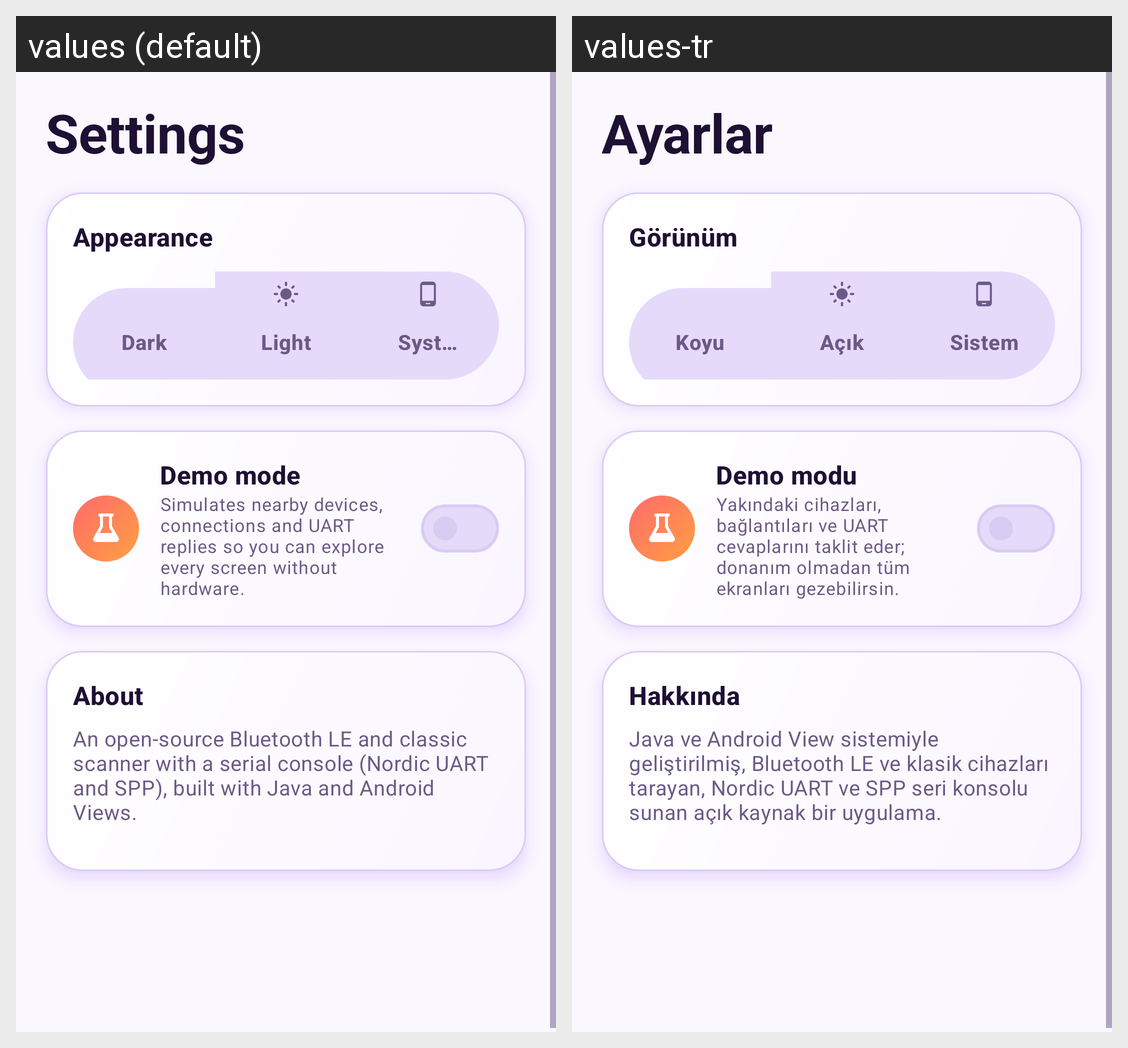

Translations of the strings shown on this Android screen, per locale in the grid:
Android screen res/layout/fragment_settings.xml rendered under 2 locales, left to right: values (default), values-tr. Device: Nexus 5 (rendered at 1080×1920; each locale shown at half size, 540×960, under a caption strip naming it); theme Theme.Blipwave.
Strings drawn on this screen, with the default value and each locale's value (text and hints the layout hard-codes, and strings that could not be matched under every locale, appear in the picture but are not listed):

nav_settings
  values: Settings
  values-tr: Ayarlar

settings_appearance
  values: Appearance
  values-tr: Görünüm

theme_dark
  values: Dark
  values-tr: Koyu

theme_light
  values: Light
  values-tr: Açık

theme_system
  values: System
  values-tr: Sistem

settings_demo_title
  values: Demo mode
  values-tr: Demo modu

settings_demo_body
  values: Simulates nearby devices, connections and UART replies so you can explore every screen without hardware.
  values-tr: Yakındaki cihazları, bağlantıları ve UART cevaplarını taklit eder; donanım olmadan tüm ekranları gezebilirsin.

settings_about
  values: About
  values-tr: Hakkında

settings_about_body
  values: An open-source Bluetooth LE and classic scanner with a serial console (Nordic UART and SPP), built with Java and Android Views.
  values-tr: Java ve Android View sistemiyle geliştirilmiş, Bluetooth LE ve klasik cihazları tarayan, Nordic UART ve SPP seri konsolu sunan açık kaynak bir uygulama.
